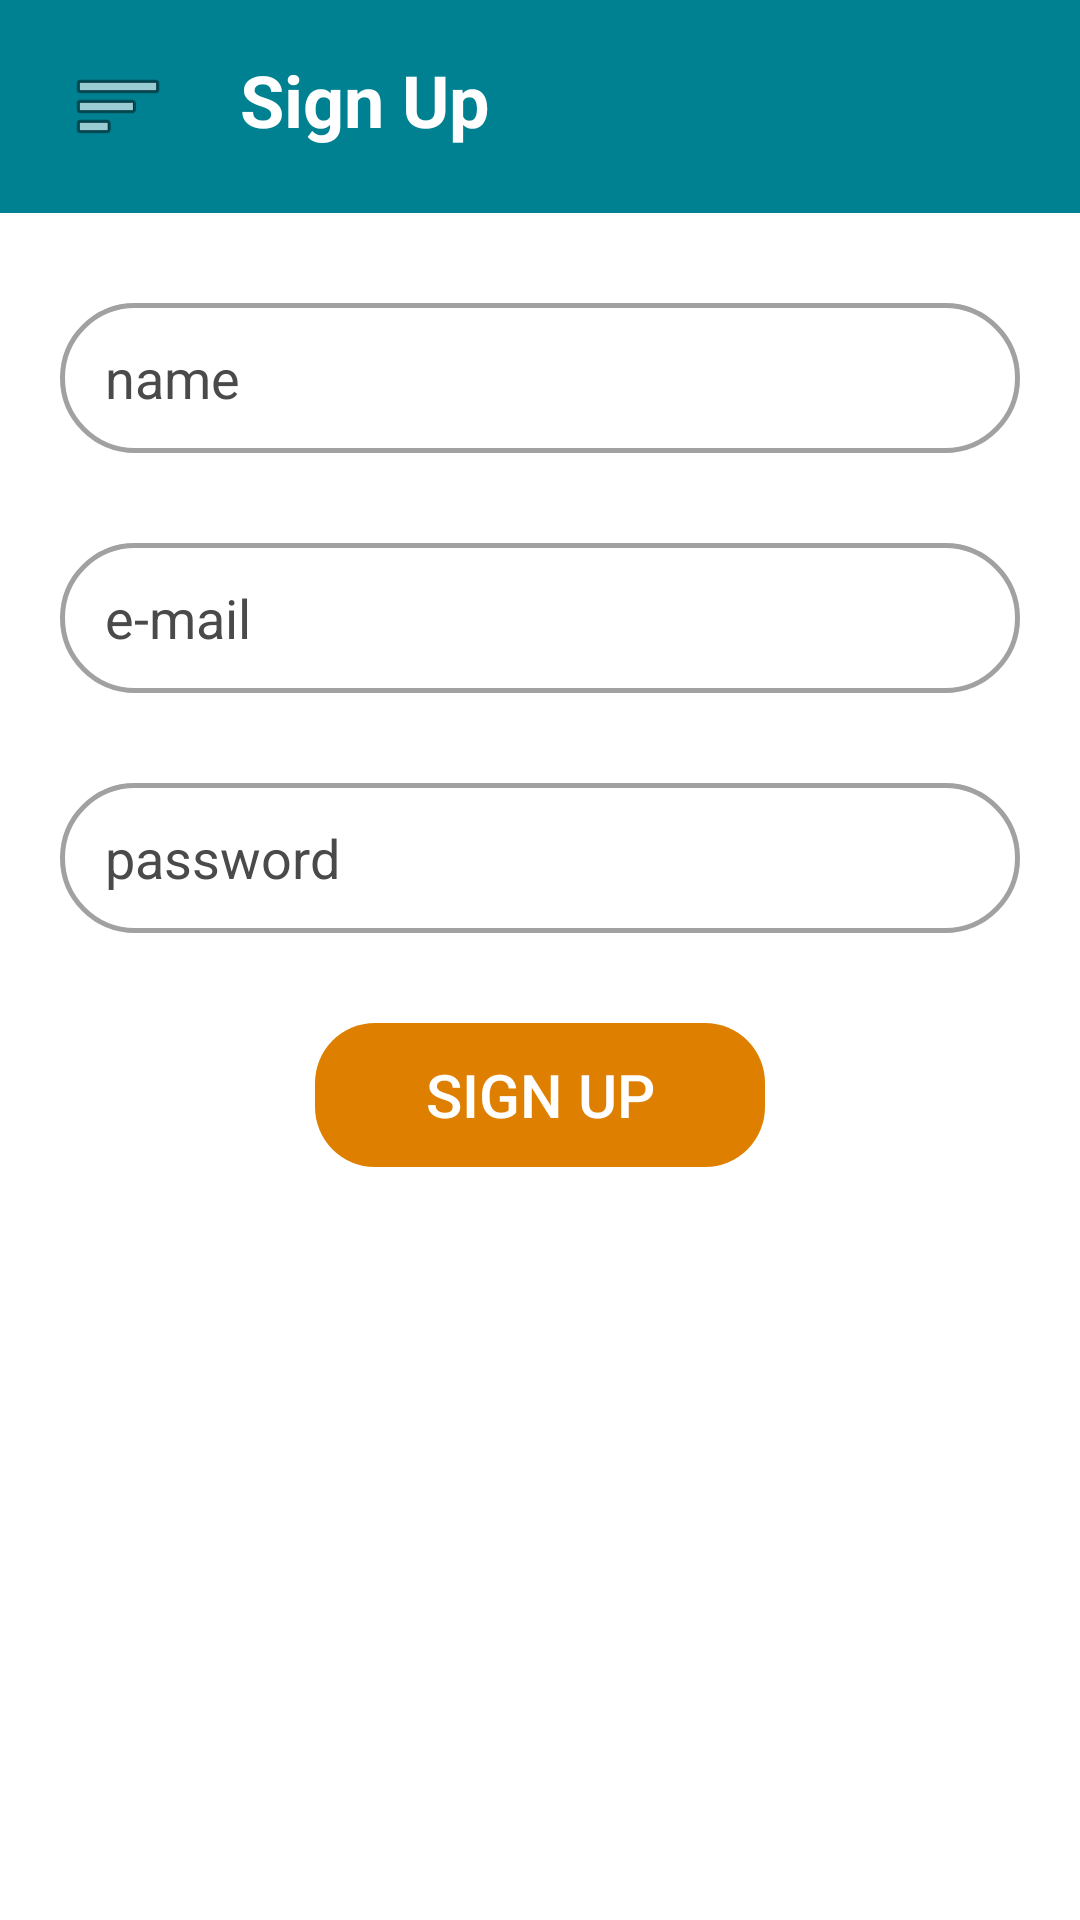

Produce the Android XML layout that renders to this screen, including the resource entries it uses.
<!-- AndroidManifest.xml: application theme Theme.AppCompat -->
<!-- res/layout/activity_sign_up.xml -->
<?xml version="1.0" encoding="utf-8"?>
<RelativeLayout xmlns:android="http://schemas.android.com/apk/res/android"
    xmlns:app="http://schemas.android.com/apk/res-auto"
    xmlns:tools="http://schemas.android.com/tools"
    android:layout_width="match_parent"
    android:layout_height="match_parent"
    tools:context=".LoginActivity"
    android:background="#FFFFFF">

    <ImageView
        android:id="@+id/signup_header"
        android:layout_width="match_parent"
        android:layout_height="71dp"
        android:contentDescription="@string/is_the_header"
        android:src="@drawable/rectangle"
        android:scaleType="centerCrop"
        android:layout_alignParentTop="true" />

    <EditText
        android:id="@+id/name_edit"
        android:layout_width="match_parent"
        android:layout_height="50dp"
        android:layout_marginLeft="20dp"
        android:layout_marginTop="30dp"
        android:layout_marginRight="20dp"
        android:layout_below="@id/signup_header"
        android:background="@drawable/edit_background"
        android:hint="@string/Name"
        android:inputType="textEmailAddress"
        android:paddingStart="15dp"
        android:textColorHint="#4A4A4A"
        android:textColor="@android:color/black"/>

    <EditText
        android:id="@+id/email_edit"
        android:layout_width="match_parent"
        android:layout_height="50dp"
        android:layout_below="@id/name_edit"
        android:layout_marginLeft="20dp"
        android:layout_marginTop="30dp"
        android:layout_marginRight="20dp"
        android:background="@drawable/edit_background"
        android:hint="@string/Email"
        android:inputType="textEmailAddress"
        android:paddingStart="15dp"
        android:textColorHint="#4A4A4A"
        android:textColor="@android:color/black"/>

    <EditText
        android:id="@+id/password_edit"
        android:layout_width="match_parent"
        android:layout_height="50dp"
        android:layout_below="@id/email_edit"
        android:layout_marginLeft="20dp"
        android:layout_marginTop="30dp"
        android:layout_marginRight="20dp"
        android:background="@drawable/edit_background"
        android:hint="@string/Password"
        android:inputType="numberPassword"
        android:paddingStart="15dp"
        android:textColorHint="#4A4A4A"
        android:textColor="@android:color/black"/>

    <androidx.appcompat.widget.AppCompatTextView
        android:id="@+id/sign_up_text"
        android:layout_width="wrap_content"
        android:layout_height="wrap_content"
        android:layout_marginBottom="8dp"
        android:gravity="center_vertical"
        android:text="@string/SignUp"
        android:textColor="@color/white"
        android:textSize="24sp"
        android:textStyle="bold"
        android:layout_marginLeft="80dp"
        android:layout_marginTop="17dp"/>

    <androidx.appcompat.widget.AppCompatImageButton
        android:id="@+id/menu_button"
        android:layout_width="96dp"
        android:layout_height="96dp"
        android:layout_marginBottom="16dp"
        android:background="@drawable/custom_transparent_drawable"
        android:contentDescription="@string/takes_back_to_previous_screen"
        app:srcCompat="@android:drawable/ic_menu_sort_by_size"
        tools:ignore="VisualLintBounds"
        android:layout_marginLeft="-9dp"
        android:layout_marginTop="-13dp"/>

    <androidx.appcompat.widget.AppCompatButton
        android:id="@+id/signUp_btn"
        android:layout_width="150dp"
        android:layout_height="wrap_content"
        android:layout_below="@id/password_edit"
        android:layout_marginTop="30dp"
        android:background="@drawable/btn_background"
        android:text="@string/Signup"
        android:textColor="#ffffff"
        android:textSize="20sp"
        android:backgroundTint="#DF7F00"
        android:layout_centerHorizontal="true"/>
</RelativeLayout>
<!-- resources referenced by this layout -->
<resources>
  <color name="white">#FFFFFFFF</color>
  <!-- drawable btn_background (drawable) -->
  <?xml version="1.0" encoding="utf-8"?>
  
  <shape xmlns:android="http://schemas.android.com/apk/res/android">
      <corners android:radius="20dp"/>
  </shape>
  <!-- drawable edit_background (drawable) -->
  <?xml version="1.0" encoding="utf-8"?>
  
  <shape xmlns:android="http://schemas.android.com/apk/res/android">
      <corners android:radius="40dp"/>
      <stroke
          android:width="1.5dp"
          android:color="#A1A1A1"/>
  </shape>
  <!-- drawable rectangle (drawable) -->
  <?xml version="1.0" encoding="utf-8"?>
  <shape xmlns:android="http://schemas.android.com/apk/res/android">
      <corners android:radius="0dp" />
      <solid android:color="#008191"/>
  </shape>
  <string name="Email">e-mail</string>
  <string name="Name">name</string>
  <string name="Password">password</string>
  <string name="SignUp">Sign Up</string>
  <string name="Signup">sign up</string>
  <string name="is_the_header">is the header</string>
  <string name="takes_back_to_previous_screen">takes back to previous screen</string>
</resources>
